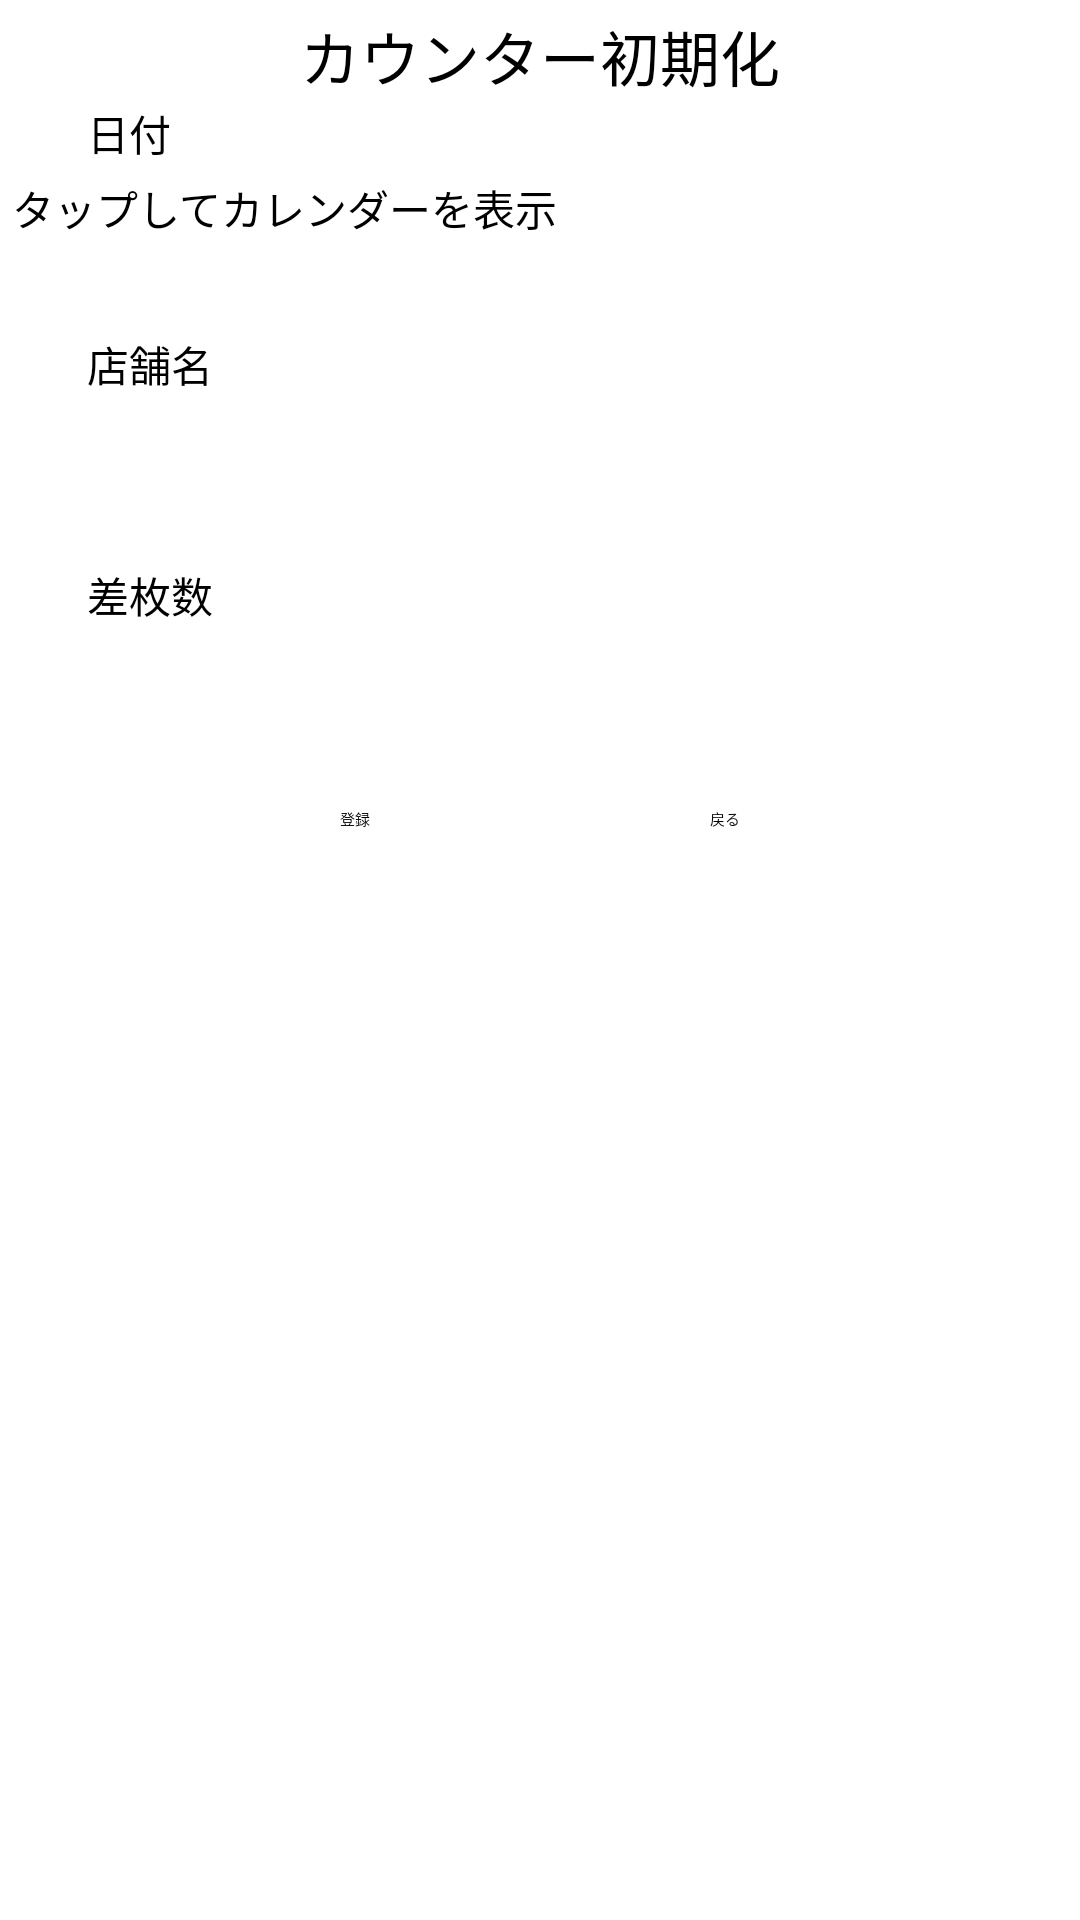

This screen was rendered from an Android layout file. Write that file and the resources it references.
<!-- AndroidManifest.xml: application theme Theme.j_management_app -->
<!-- res/layout/custom_dialog.xml -->
<?xml version="1.0" encoding="utf-8"?>
<androidx.constraintlayout.widget.ConstraintLayout xmlns:android="http://schemas.android.com/apk/res/android"
    xmlns:app="http://schemas.android.com/apk/res-auto"
    xmlns:tools="http://schemas.android.com/tools"
    android:layout_width="match_parent"
    android:layout_height="match_parent">

    <TextView
        android:id="@+id/DialogTittle"
        android:layout_width="170dp"
        android:layout_height="30dp"
        android:layout_marginTop="4dp"
        android:text="@string/menu_item06"
        android:textAlignment="center"
        android:textColor="@color/black"
        android:textSize="20sp"
        app:layout_constraintEnd_toStartOf="@+id/DummyView02"
        app:layout_constraintHorizontal_bias="0.5"
        app:layout_constraintStart_toEndOf="@+id/DummyView01"
        app:layout_constraintTop_toTopOf="parent" />

    <TextView
        android:id="@+id/DateTittle"
        android:layout_width="50dp"
        android:layout_height="25dp"
        android:layout_marginStart="4dp"
        android:text=" 日付"
        android:textAlignment="viewStart"
        android:textColor="@color/black"
        android:textSize="14sp"
        app:layout_constraintEnd_toStartOf="@+id/DummyView03"
        app:layout_constraintHorizontal_bias="0.5"
        app:layout_constraintStart_toStartOf="parent"
        app:layout_constraintTop_toBottomOf="@+id/DummyView01" />

    <EditText
        android:id="@+id/DateEditText"
        android:layout_width="220dp"
        android:layout_height="wrap_content"
        android:layout_marginStart="4dp"
        android:ems="10"
        android:focusable="false"
        android:hint="タップしてカレンダーを表示"
        android:inputType="textPersonName"
        android:minHeight="48dp"
        android:textSize="14sp"
        app:layout_constraintStart_toStartOf="parent"
        app:layout_constraintTop_toBottomOf="@+id/DateTittle" />

    <TextView
        android:id="@+id/StoreSelectTittle"
        android:layout_width="50dp"
        android:layout_height="25dp"
        android:layout_marginStart="4dp"
        android:layout_marginTop="52dp"
        android:text=" 店舗名"
        android:textAlignment="viewStart"
        android:textColor="@color/black"
        android:textSize="14sp"
        app:layout_constraintEnd_toStartOf="@+id/DummyView05"
        app:layout_constraintHorizontal_bias="0.5"
        app:layout_constraintStart_toStartOf="parent"
        app:layout_constraintTop_toBottomOf="@+id/DateTittle" />

    <Spinner
        android:id="@+id/StoreSpinner"
        android:layout_width="wrap_content"
        android:layout_height="48dp"
        android:layout_marginStart="4dp"
        android:gravity="center"
        android:spinnerMode="dropdown"
        app:layout_constraintStart_toStartOf="parent"
        app:layout_constraintTop_toBottomOf="@+id/StoreSelectTittle"
        tools:ignore="SpeakableTextPresentCheck" />

    <TextView
        android:id="@+id/DifferenceNumberTittle"
        android:layout_width="50dp"
        android:layout_height="25dp"
        android:layout_marginStart="4dp"
        android:layout_marginTop="52dp"
        android:text=" 差枚数"
        android:textAlignment="viewStart"
        android:textColor="@color/black"
        android:textSize="14sp"
        app:layout_constraintEnd_toStartOf="@+id/DummyView07"
        app:layout_constraintHorizontal_bias="0.5"
        app:layout_constraintStart_toStartOf="parent"
        app:layout_constraintTop_toBottomOf="@+id/StoreSelectTittle" />

    <EditText
        android:id="@+id/DifferenceNumber"
        android:layout_width="210dp"
        android:layout_height="wrap_content"
        android:layout_marginStart="4dp"
        android:maxLength="6"
        android:gravity="center"
        android:inputType="number"
        android:minHeight="48dp"
        android:textSize="14sp"
        app:layout_constraintStart_toStartOf="parent"
        app:layout_constraintTop_toBottomOf="@+id/DifferenceNumberTittle" />

    <CheckBox
        android:id="@+id/checkBox"
        android:layout_width="wrap_content"
        android:layout_height="wrap_content"
        android:layout_marginTop="24dp"
        android:minWidth="48dp"
        android:minHeight="48dp"
        app:layout_constraintStart_toEndOf="@+id/DifferenceNumber"
        app:layout_constraintTop_toTopOf="@+id/DifferenceNumberTittle" />

    <Button
        android:id="@+id/RegisterButton"
        android:layout_width="wrap_content"
        android:layout_height="wrap_content"
        android:layout_marginTop="56dp"
        android:text="登録"
        app:layout_constraintEnd_toStartOf="@+id/ReturnButton"
        app:layout_constraintHorizontal_bias="0.5"
        app:layout_constraintStart_toStartOf="parent"
        app:layout_constraintTop_toBottomOf="@+id/DifferenceNumberTittle" />

    <Button
        android:id="@+id/ReturnButton"
        android:layout_width="wrap_content"
        android:layout_height="wrap_content"
        android:layout_marginTop="56dp"
        android:text="戻る"
        app:layout_constraintEnd_toEndOf="parent"
        app:layout_constraintHorizontal_bias="0.5"
        app:layout_constraintStart_toEndOf="@+id/RegisterButton"
        app:layout_constraintTop_toBottomOf="@+id/DifferenceNumberTittle" />

    <TextView
        android:id="@+id/DummyView01"
        android:layout_width="50dp"
        android:layout_height="30dp"
        android:layout_marginTop="4dp"
        app:layout_constraintEnd_toStartOf="@+id/DialogTittle"
        app:layout_constraintHorizontal_bias="0.5"
        app:layout_constraintStart_toStartOf="parent"
        app:layout_constraintTop_toTopOf="parent" />

    <TextView
        android:id="@+id/DummyView02"
        android:layout_width="50dp"
        android:layout_height="30dp"
        android:layout_marginTop="4dp"
        app:layout_constraintEnd_toEndOf="parent"
        app:layout_constraintHorizontal_bias="0.5"
        app:layout_constraintStart_toEndOf="@+id/DialogTittle"
        app:layout_constraintTop_toTopOf="parent" />

    <TextView
        android:id="@+id/DummyView03"
        android:layout_width="170dp"
        android:layout_height="25dp"
        app:layout_constraintEnd_toStartOf="@+id/DummyView04"
        app:layout_constraintHorizontal_bias="0.5"
        app:layout_constraintStart_toEndOf="@+id/DateTittle"
        app:layout_constraintTop_toBottomOf="@+id/DialogTittle" />

    <TextView
        android:id="@+id/DummyView04"
        android:layout_width="50dp"
        android:layout_height="25dp"
        app:layout_constraintEnd_toEndOf="parent"
        app:layout_constraintHorizontal_bias="0.5"
        app:layout_constraintStart_toEndOf="@+id/DummyView03"
        app:layout_constraintTop_toBottomOf="@+id/DummyView02" />

    <TextView
        android:id="@+id/DummyView05"
        android:layout_width="170dp"
        android:layout_height="25dp"
        android:layout_marginTop="52dp"
        app:layout_constraintEnd_toStartOf="@+id/DummyView06"
        app:layout_constraintHorizontal_bias="0.5"
        app:layout_constraintStart_toEndOf="@+id/StoreSelectTittle"
        app:layout_constraintTop_toBottomOf="@+id/DateTittle" />

    <TextView
        android:id="@+id/DummyView06"
        android:layout_width="50dp"
        android:layout_height="25dp"
        android:layout_marginTop="52dp"
        app:layout_constraintEnd_toEndOf="parent"
        app:layout_constraintHorizontal_bias="0.5"
        app:layout_constraintStart_toEndOf="@+id/DummyView05"
        app:layout_constraintTop_toBottomOf="@+id/DummyView04" />

    <TextView
        android:id="@+id/DummyView07"
        android:layout_width="170dp"
        android:layout_height="25dp"
        android:layout_marginTop="52dp"
        app:layout_constraintEnd_toStartOf="@+id/DummyView08"
        app:layout_constraintHorizontal_bias="0.5"
        app:layout_constraintStart_toEndOf="@+id/DifferenceNumberTittle"
        app:layout_constraintTop_toBottomOf="@+id/StoreSelectTittle" />

    <TextView
        android:id="@+id/DummyView08"
        android:layout_width="50dp"
        android:layout_height="25dp"
        android:layout_marginTop="52dp"
        app:layout_constraintEnd_toEndOf="parent"
        app:layout_constraintHorizontal_bias="0.5"
        app:layout_constraintStart_toEndOf="@+id/DummyView07"
        app:layout_constraintTop_toBottomOf="@+id/DummyView06" />

</androidx.constraintlayout.widget.ConstraintLayout>
<!-- resources referenced by this layout -->
<resources>
  <color name="black">#FF000000</color>
  <string name="menu_item06">カウンター初期化</string>
  <style name="Theme.j_management_app" parent="@style/Theme.AppCompat.Light">
          
          <item name="colorPrimary">@color/white</item>
          <item name="colorPrimaryVariant">@color/purple_700</item>
          <item name="colorOnPrimary">@color/white</item>
          
          <item name="colorSecondary">@color/teal_200</item>
          <item name="colorSecondaryVariant">@color/teal_700</item>
          <item name="colorOnSecondary">@color/black</item>
          
          <item name="android:statusBarColor" tools:targetApi="l">?attr/colorPrimaryVariant</item>
  
          
          <item name="android:actionBarStyle">@style/CustomActionBar</item>
          <item name="actionBarStyle">@style/CustomActionBar</item>
          <item name="actionMenuTextColor">@color/white</item>
  
          
          <item name="actionOverflowButtonStyle">@style/MyOverFlow</item>
  
      </style>
  <color name="white">#FFFFFFFF</color>
  <color name="purple_700">#FF3700B3</color>
  <color name="teal_200">#FF03DAC5</color>
  <color name="teal_700">#FF018786</color>
  <style name="CustomActionBar" parent="@style/Widget.AppCompat.Light.ActionBar.Solid.Inverse">
          <item name="android:background">@drawable/c_maincounteractivity11_actionbar</item>
          <item name="background">@drawable/c_maincounteractivity11_actionbar</item>
          <item name="titleTextStyle">@style/titleTextStyle</item>
      </style>
  <style name="MyOverFlow" parent="Widget.AppCompat.ActionButton.Overflow">
          <item name="android:src">@drawable/abc_ic_menu_overflow_material</item>
          <item name="android:tint">@color/white</item>
          <item name="android:background">?android:attr/selectableItemBackgroundBorderless</item>
          <item name="android:paddingEnd">10dp</item>
      </style>
  <style name="titleTextStyle" parent="TextAppearance.AppCompat.Widget.ActionBar.Title">
          <item name="android:textColor">#FFFFFF</item>
      </style>
</resources>
